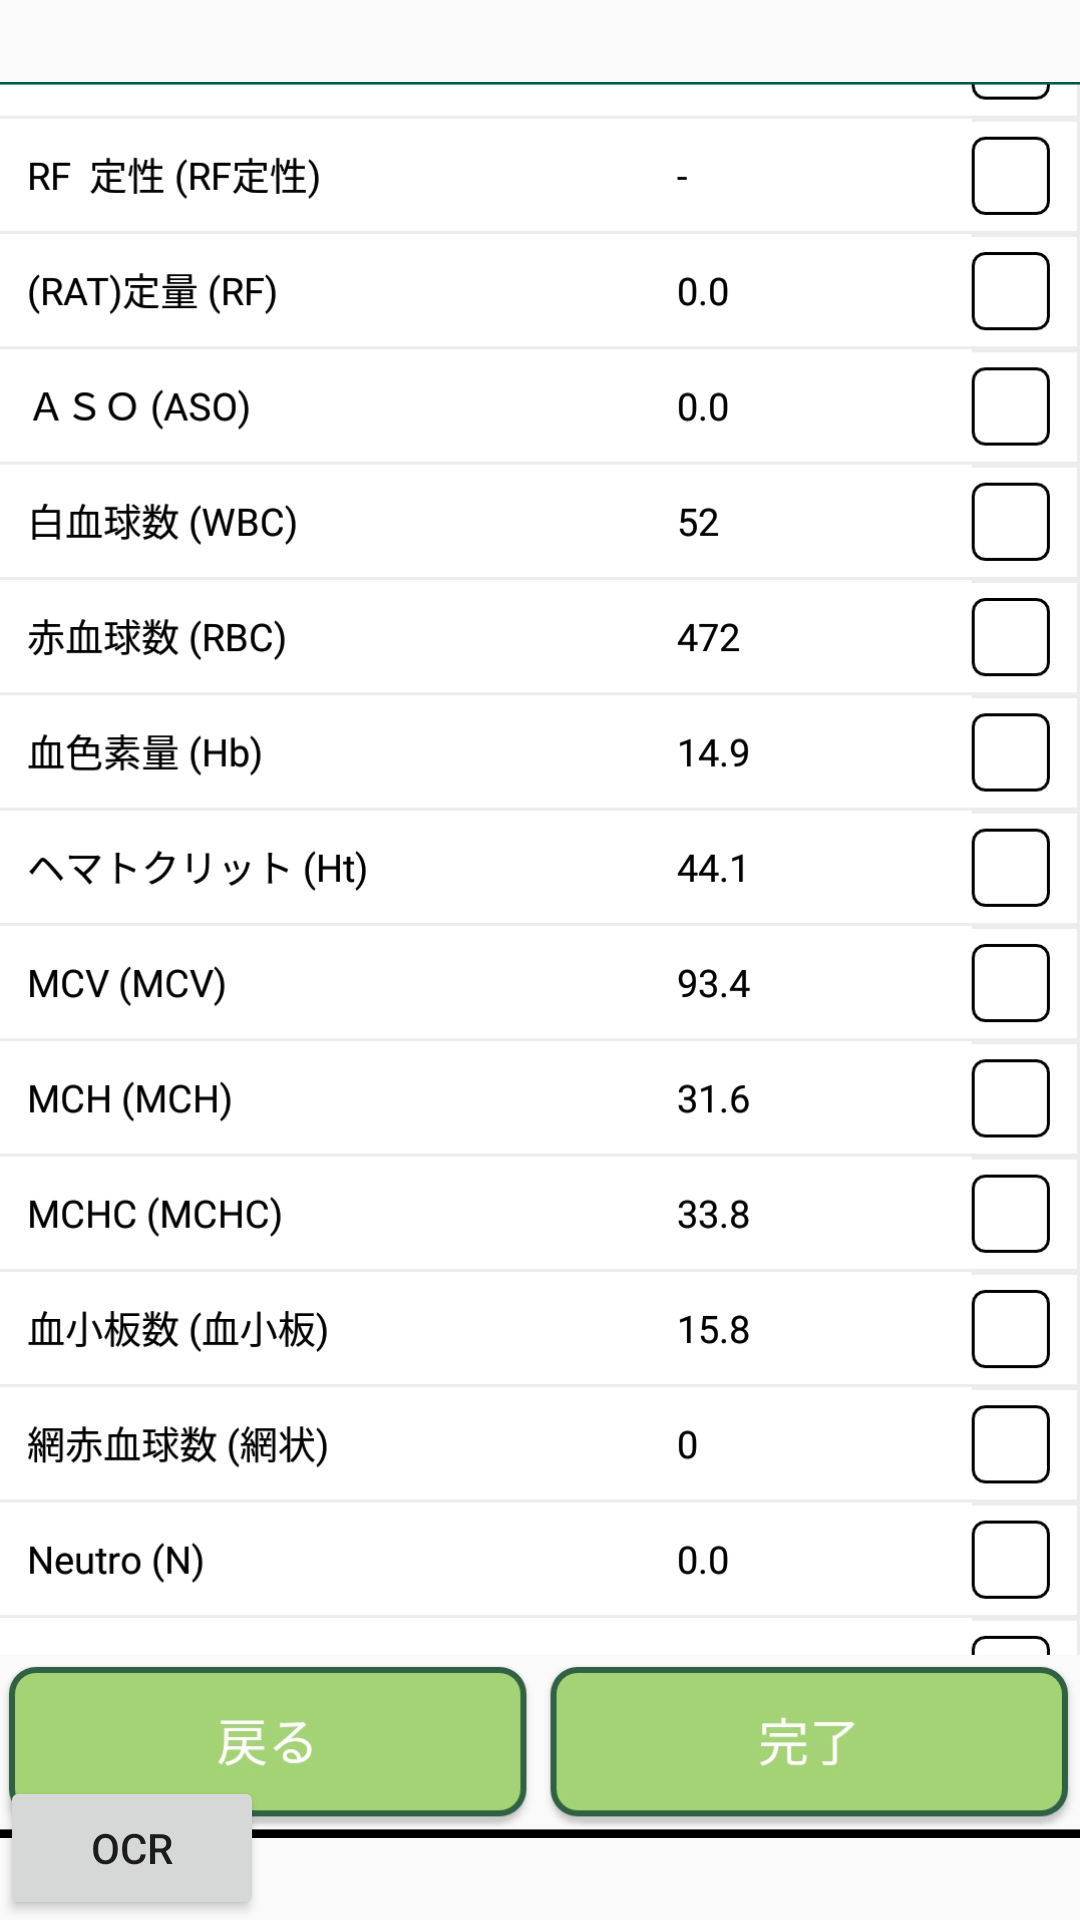

Android layout source for this screen:
<!-- AndroidManifest.xml: application theme AppTheme -->
<!-- res/layout/activity_ocr.xml -->
<?xml version="1.0" encoding="utf-8"?>
<androidx.coordinatorlayout.widget.CoordinatorLayout xmlns:android="http://schemas.android.com/apk/res/android"
    xmlns:app="http://schemas.android.com/apk/res-auto"
    xmlns:tools="http://schemas.android.com/tools"
    android:layout_width="match_parent"
    android:layout_height="match_parent"
    tools:context=".OcrActivity">
    <RelativeLayout
        android:layout_width="match_parent"
        android:layout_height="match_parent">
        <RelativeLayout
            android:layout_width="match_parent"
            android:layout_height="match_parent">
            <ImageView
                android:id="@+id/img_view"
                android:layout_width="wrap_content"
                android:layout_height="wrap_content"
                android:layout_marginTop="0dp"
                android:src="@drawable/test"
                tools:ignore="ContentDescription"/>
        </RelativeLayout>
        <RelativeLayout
            android:layout_width="wrap_content"
            android:layout_height="wrap_content"
            android:layout_alignParentBottom="true">
            <Button
                android:id="@+id/notify_me"
                android:layout_width="wrap_content"
                android:layout_height="wrap_content"
                android:text="Ocr" />
        </RelativeLayout>
    </RelativeLayout>
</androidx.coordinatorlayout.widget.CoordinatorLayout>
<!-- resources referenced by this layout -->
<resources>
  <!-- drawable test: jpg bitmap (drawable, 225389 bytes) -->
  <style name="AppTheme" parent="Theme.AppCompat.Light.DarkActionBar">
          
          <item name="colorPrimary">@color/colorPrimary</item>
          <item name="colorPrimaryDark">@color/colorPrimaryDark</item>
          <item name="colorAccent">@color/colorAccent</item>
      </style>
  <color name="colorPrimary">#6200EE</color>
  <color name="colorPrimaryDark">#3700B3</color>
  <color name="colorAccent">#03DAC5</color>
</resources>
